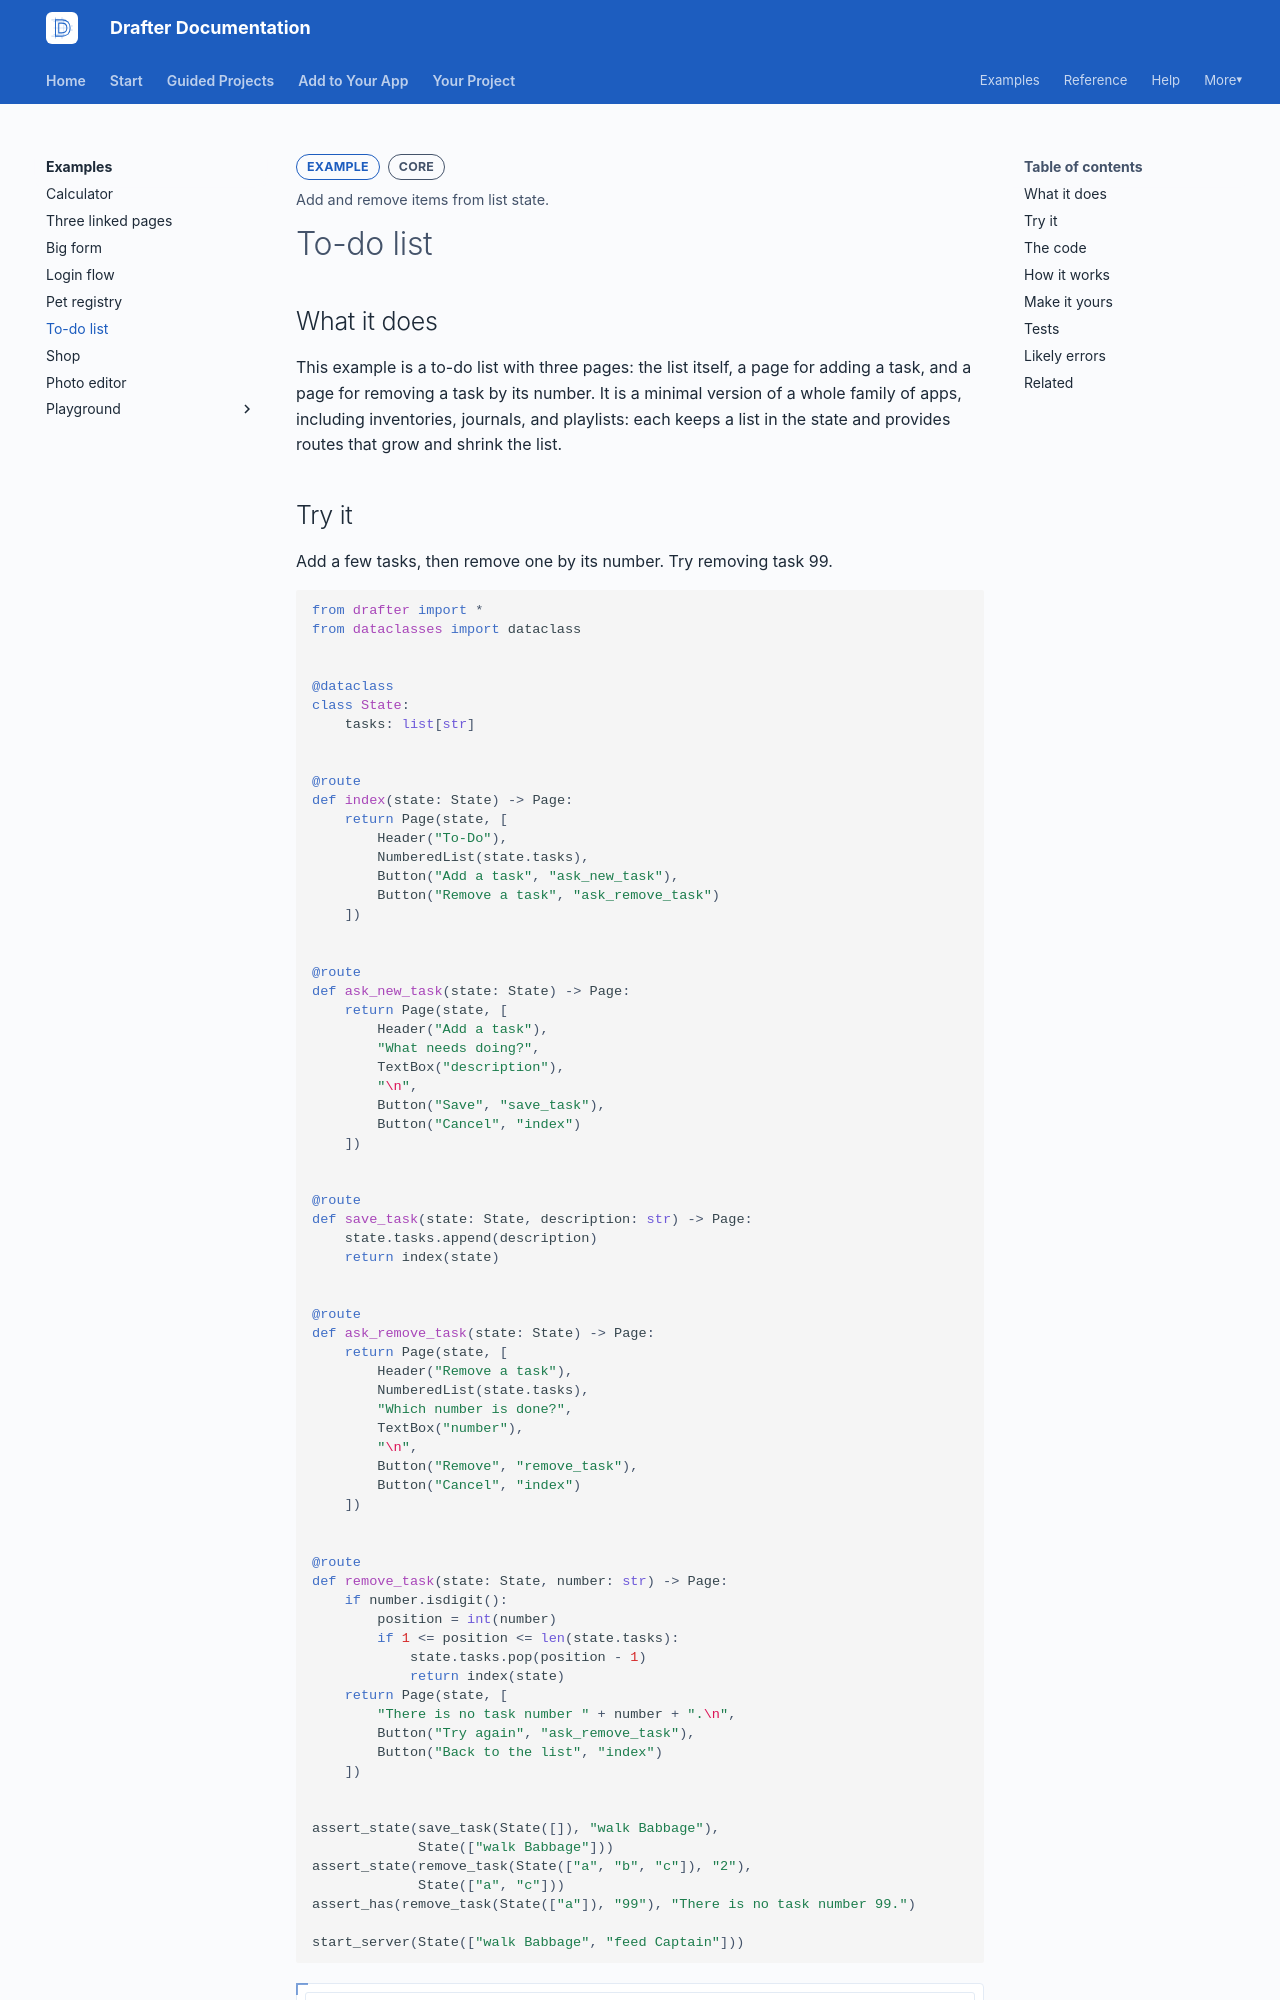

repository: drafter-edu/drafter · page: examples/todo-list/index.html · generator: mkdocs

---
page_type: example
title: To-do list
level: L2
audience: S
priority: P1
prereqs: []
symbols: []
outcome: Add and remove items from list state.
---

# To-do list

## What it does

This example is a to-do list with three pages: the list itself, a
page for adding a task, and a page for removing a task by its
number. It is a minimal version of a whole family of apps, including
inventories, journals, and playlists: each keeps a list in the state
and provides routes that grow and shrink the list.

## Try it

Add a few tasks, then remove one by its number. Try removing task 99.

```python drafter height=340
from drafter import *
from dataclasses import dataclass


@dataclass
class State:
    tasks: list[str]


@route
def index(state: State) -> Page:
    return Page(state, [
        Header("To-Do"),
        NumberedList(state.tasks),
        Button("Add a task", "ask_new_task"),
        Button("Remove a task", "ask_remove_task")
    ])


@route
def ask_new_task(state: State) -> Page:
    return Page(state, [
        Header("Add a task"),
        "What needs doing?",
        TextBox("description"),
        "\n",
        Button("Save", "save_task"),
        Button("Cancel", "index")
    ])


@route
def save_task(state: State, description: str) -> Page:
    state.tasks.append(description)
    return index(state)


@route
def ask_remove_task(state: State) -> Page:
    return Page(state, [
        Header("Remove a task"),
        NumberedList(state.tasks),
        "Which number is done?",
        TextBox("number"),
        "\n",
        Button("Remove", "remove_task"),
        Button("Cancel", "index")
    ])


@route
def remove_task(state: State, number: str) -> Page:
    if number.isdigit():
        position = int(number)
        if 1 <= position <= len(state.tasks):
            state.tasks.pop(position - 1)
            return index(state)
    return Page(state, [
        "There is no task number " + number + ".\n",
        Button("Try again", "ask_remove_task"),
        Button("Back to the list", "index")
    ])


assert_state(save_task(State([]), "walk Babbage"),
             State(["walk Babbage"]))
assert_state(remove_task(State(["a", "b", "c"]), "2"),
             State(["a", "c"]))
assert_has(remove_task(State(["a"]), "99"), "There is no task number 99.")

start_server(State(["walk Babbage", "feed Captain"]))
```

## The code

The state is one field: `tasks`, a list of strings. The routes work
in pairs around it: `ask_new_task` shows a form and `save_task`
receives its value, while `ask_remove_task` shows a form and
`remove_task` acts on it. Every path ends by returning the visitor
to `index`, either directly or through a button.
